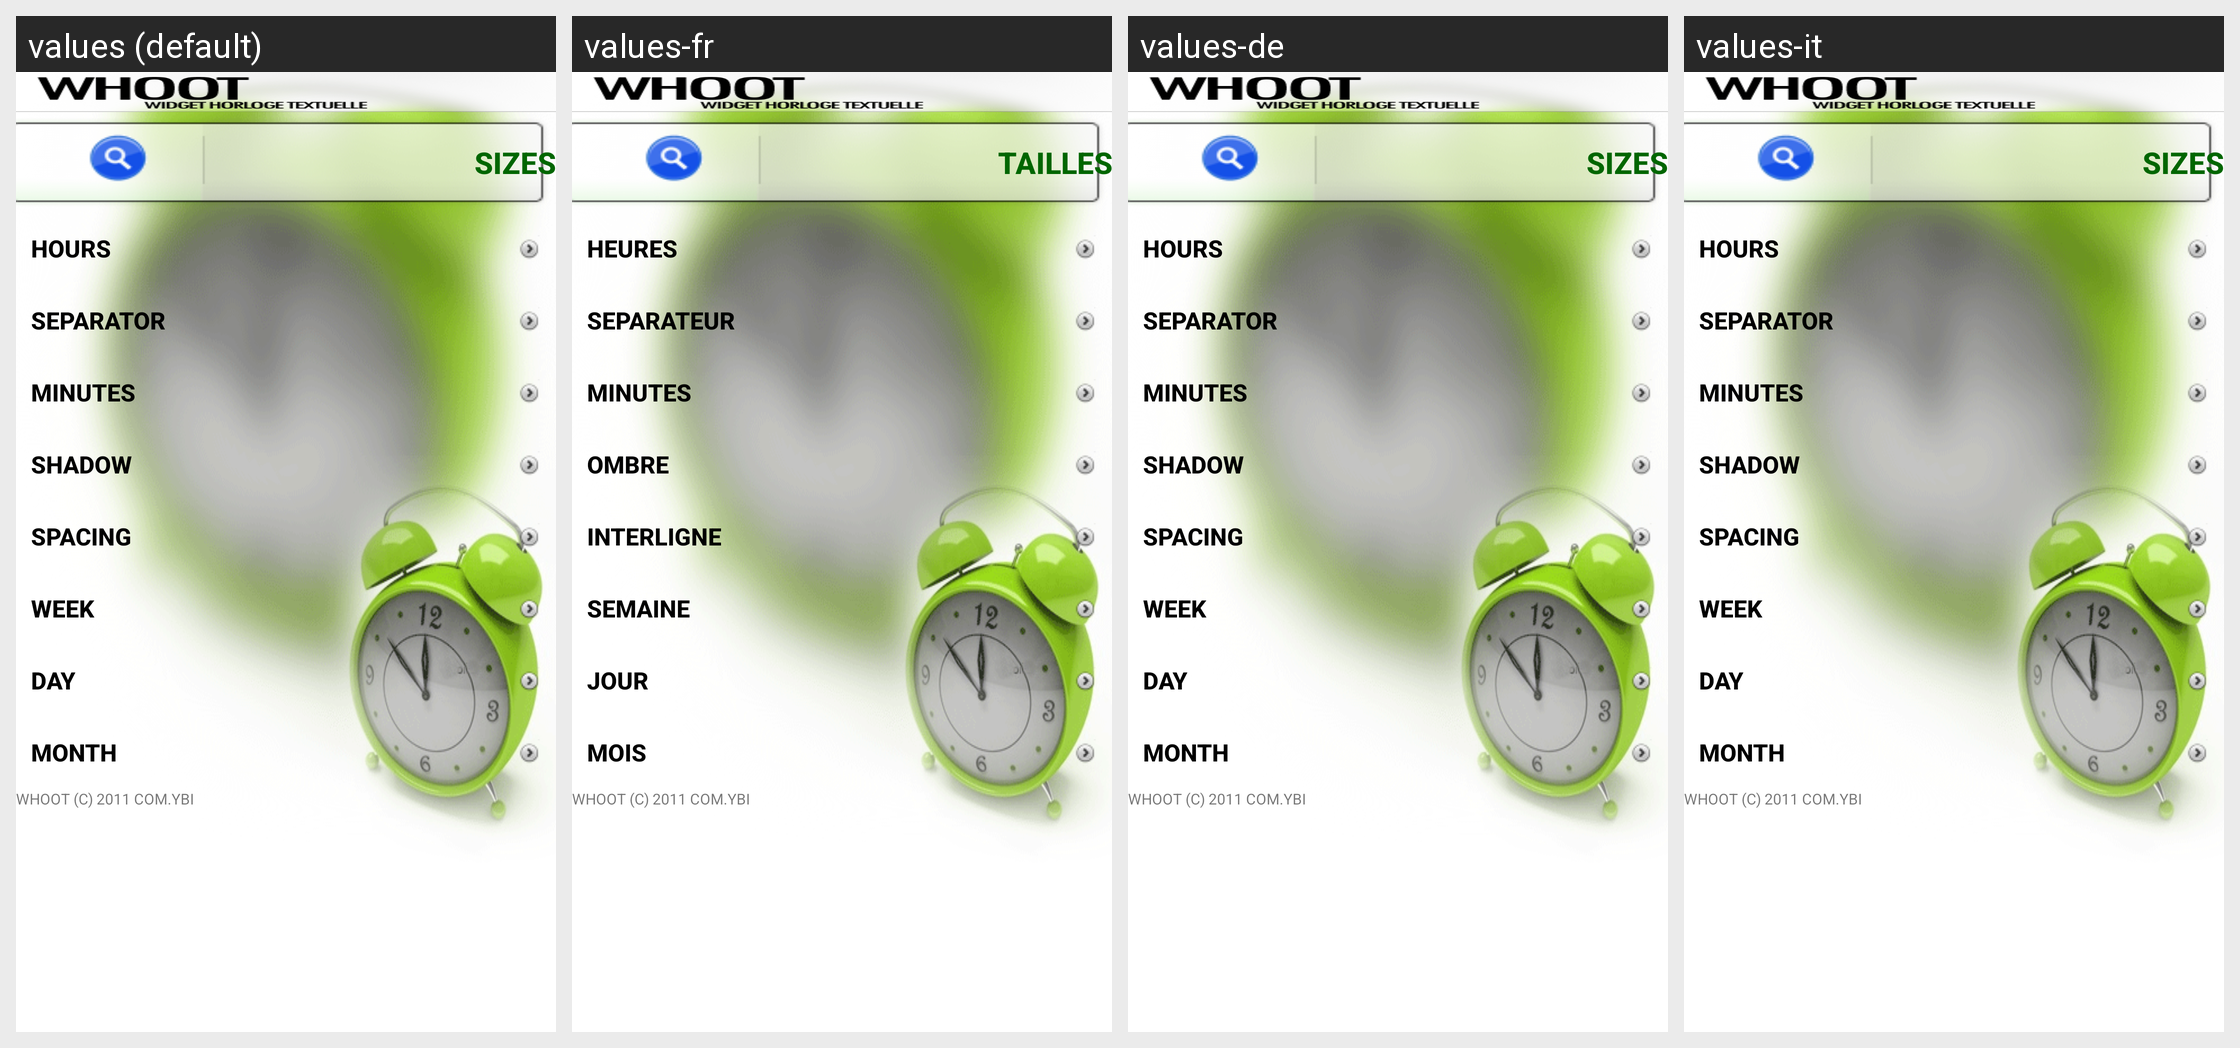

This grid shows one Android layout under several languages. Give, for every string resource on the screen, its name, the default text and each shown locale's text.
Android screen res/layout/config_taille.xml rendered under 4 locales, left to right: values (default), values-fr, values-de, values-it. Device: Nexus 5 (rendered at 1080×1920; each locale shown at half size, 540×960, under a caption strip naming it); theme Theme.MaterialComponents.DayNight.NoActionBar.
Strings drawn on this screen, with the default value and each locale's value (text and hints the layout hard-codes, and strings that could not be matched under every locale, appear in the picture but are not listed):

bttailles
  values: SIZES
  values-fr: TAILLES
  values-de: SIZES  [not translated; the default value is used]
  values-it: SIZES  [not translated; the default value is used]

btheures
  values: Hours
  values-fr: Heures
  values-de: Hours  [not translated; the default value is used]
  values-it: Hours  [not translated; the default value is used]

btseparateur
  values: Separator
  values-fr: Separateur
  values-de: Separator  [not translated; the default value is used]
  values-it: Separator  [not translated; the default value is used]

btminutes
  values: Minutes
  values-fr: Minutes
  values-de: Minutes  [not translated; the default value is used]
  values-it: Minutes  [not translated; the default value is used]

btombre
  values: Shadow
  values-fr: Ombre
  values-de: Shadow  [not translated; the default value is used]
  values-it: Shadow  [not translated; the default value is used]

btinterligne
  values: Spacing
  values-fr: Interligne
  values-de: Spacing  [not translated; the default value is used]
  values-it: Spacing  [not translated; the default value is used]

btsemaine
  values: Week
  values-fr: Semaine
  values-de: Week  [not translated; the default value is used]
  values-it: Week  [not translated; the default value is used]

btjour
  values: Day
  values-fr: Jour
  values-de: Day  [not translated; the default value is used]
  values-it: Day  [not translated; the default value is used]

btmois
  values: Month
  values-fr: Mois
  values-de: Month  [not translated; the default value is used]
  values-it: Month  [not translated; the default value is used]
